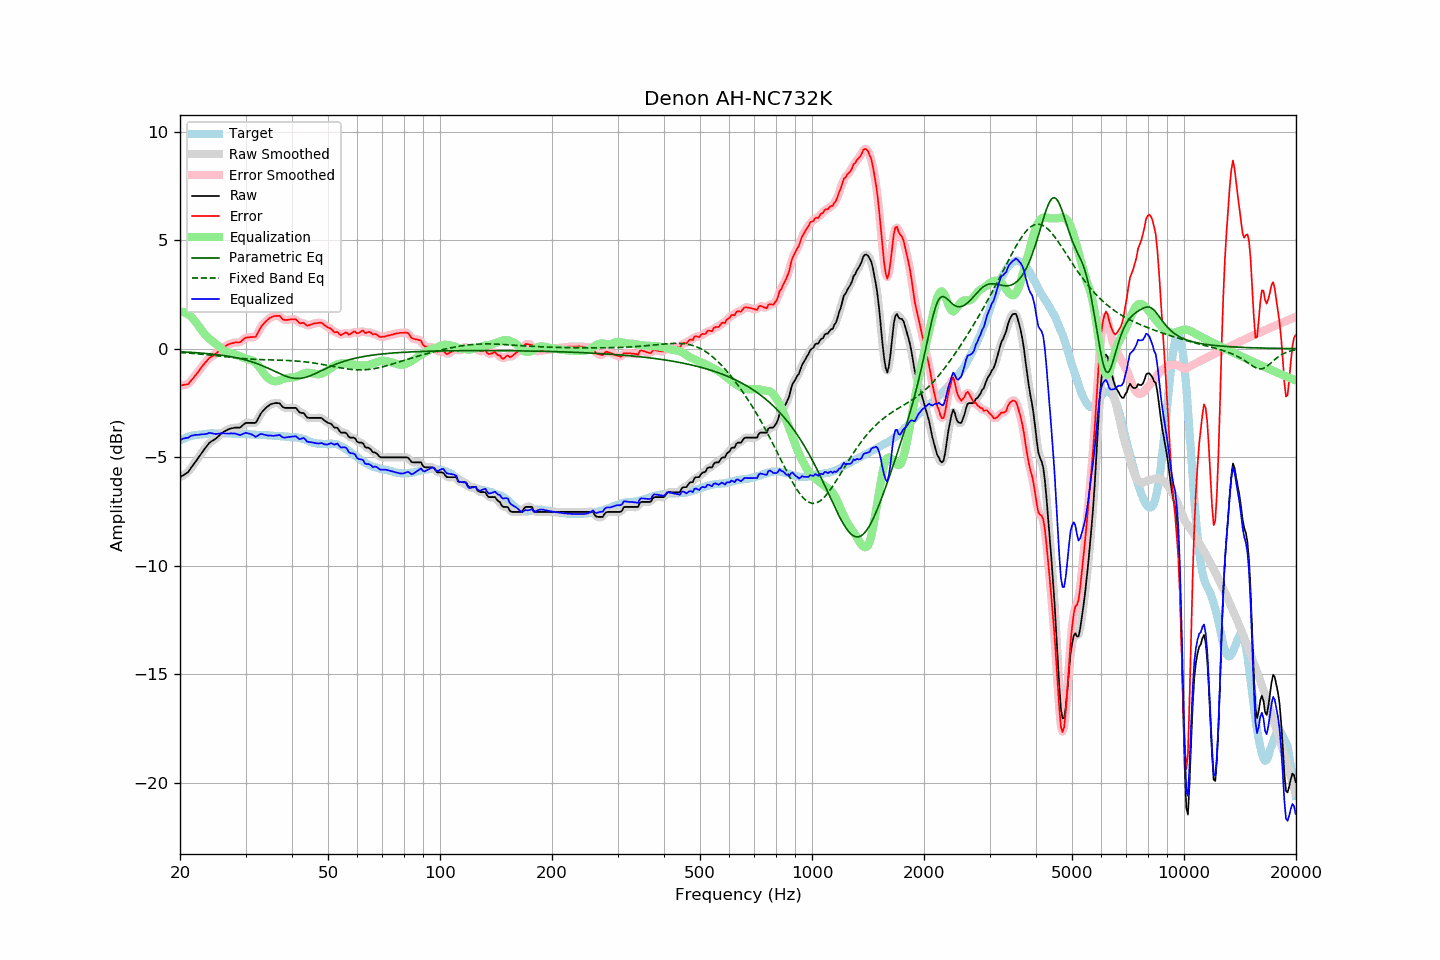

The data file committed next to this chart (first rows):
frequency, raw, error, smoothed, error_smoothed, equalization, parametric_eq, fixed_band_eq, equalized_raw, equalized_smoothed, target
20.00, -5.92, -1.69, -5.91, -1.69, 1.71, -0.14, -0.18, -4.21, -4.21, -4.23
20.20, -5.88, -1.69, -5.88, -1.69, 1.70, -0.14, -0.18, -4.18, -4.18, -4.19
20.40, -5.83, -1.67, -5.84, -1.68, 1.69, -0.15, -0.19, -4.14, -4.15, -4.16
20.61, -5.79, -1.66, -5.79, -1.67, 1.66, -0.15, -0.19, -4.13, -4.13, -4.13
20.81, -5.74, -1.65, -5.74, -1.65, 1.63, -0.16, -0.20, -4.11, -4.11, -4.09
21.02, -5.69, -1.64, -5.67, -1.62, 1.58, -0.16, -0.20, -4.10, -4.09, -4.05
21.23, -5.59, -1.55, -5.59, -1.55, 1.53, -0.17, -0.21, -4.06, -4.06, -4.04
21.44, -5.48, -1.46, -5.49, -1.47, 1.47, -0.17, -0.21, -4.01, -4.02, -4.02
21.66, -5.38, -1.38, -5.38, -1.38, 1.39, -0.18, -0.22, -3.99, -3.99, -4.00
21.87, -5.28, -1.29, -5.27, -1.29, 1.30, -0.18, -0.23, -3.98, -3.98, -3.99
22.09, -5.17, -1.20, -5.17, -1.20, 1.20, -0.19, -0.23, -3.97, -3.97, -3.97
22.31, -5.07, -1.10, -5.06, -1.10, 1.10, -0.19, -0.24, -3.97, -3.97, -3.97
22.54, -4.96, -1.00, -4.96, -1.00, 1.00, -0.20, -0.24, -3.96, -3.96, -3.96
22.76, -4.85, -0.90, -4.85, -0.90, 0.89, -0.20, -0.25, -3.95, -3.95, -3.95
22.99, -4.74, -0.79, -4.74, -0.80, 0.80, -0.21, -0.26, -3.94, -3.95, -3.95
23.22, -4.65, -0.71, -4.64, -0.70, 0.71, -0.21, -0.27, -3.94, -3.94, -3.94
23.45, -4.55, -0.62, -4.55, -0.61, 0.62, -0.22, -0.27, -3.93, -3.92, -3.93
23.69, -4.46, -0.54, -4.45, -0.53, 0.54, -0.23, -0.28, -3.91, -3.91, -3.92
23.92, -4.36, -0.45, -4.37, -0.46, 0.47, -0.23, -0.29, -3.88, -3.89, -3.91
24.16, -4.30, -0.40, -4.30, -0.40, 0.41, -0.24, -0.30, -3.89, -3.89, -3.90
24.40, -4.25, -0.35, -4.25, -0.35, 0.35, -0.25, -0.30, -3.90, -3.90, -3.89
24.65, -4.21, -0.31, -4.20, -0.31, 0.29, -0.26, -0.31, -3.92, -3.91, -3.90
24.89, -4.16, -0.25, -4.15, -0.25, 0.23, -0.27, -0.32, -3.93, -3.92, -3.90
25.14, -4.10, -0.19, -4.09, -0.19, 0.17, -0.28, -0.33, -3.92, -3.92, -3.90
25.39, -4.03, -0.12, -4.03, -0.12, 0.12, -0.28, -0.34, -3.91, -3.91, -3.90
25.65, -3.96, -0.05, -3.96, -0.05, 0.06, -0.29, -0.34, -3.90, -3.90, -3.90
25.91, -3.90, 0.02, -3.90, 0.01, -0.00, -0.30, -0.35, -3.90, -3.90, -3.92
26.16, -3.84, 0.07, -3.84, 0.07, -0.06, -0.31, -0.36, -3.89, -3.90, -3.91
26.43, -3.80, 0.11, -3.80, 0.11, -0.11, -0.33, -0.37, -3.91, -3.90, -3.91
26.69, -3.76, 0.15, -3.75, 0.15, -0.15, -0.34, -0.38, -3.91, -3.91, -3.91
26.96, -3.72, 0.19, -3.72, 0.19, -0.19, -0.35, -0.38, -3.91, -3.91, -3.91
27.23, -3.69, 0.22, -3.69, 0.22, -0.22, -0.36, -0.39, -3.90, -3.91, -3.91
27.50, -3.67, 0.24, -3.67, 0.24, -0.23, -0.37, -0.40, -3.90, -3.90, -3.91
27.77, -3.66, 0.26, -3.65, 0.27, -0.25, -0.39, -0.41, -3.91, -3.90, -3.92
28.05, -3.64, 0.28, -3.64, 0.28, -0.27, -0.40, -0.42, -3.90, -3.91, -3.92
28.33, -3.64, 0.29, -3.64, 0.28, -0.29, -0.42, -0.42, -3.92, -3.93, -3.93
28.62, -3.64, 0.28, -3.64, 0.29, -0.31, -0.43, -0.43, -3.95, -3.95, -3.92
28.90, -3.64, 0.29, -3.63, 0.30, -0.34, -0.45, -0.44, -3.98, -3.96, -3.92
29.19, -3.60, 0.34, -3.59, 0.34, -0.37, -0.47, -0.45, -3.97, -3.96, -3.93
29.48, -3.53, 0.40, -3.53, 0.40, -0.40, -0.49, -0.45, -3.93, -3.93, -3.93
29.78, -3.47, 0.46, -3.47, 0.46, -0.43, -0.51, -0.46, -3.90, -3.90, -3.93
30.08, -3.42, 0.51, -3.43, 0.50, -0.46, -0.52, -0.46, -3.87, -3.89, -3.93
30.38, -3.42, 0.52, -3.41, 0.52, -0.48, -0.55, -0.47, -3.89, -3.89, -3.94
30.68, -3.42, 0.52, -3.41, 0.53, -0.49, -0.57, -0.48, -3.91, -3.91, -3.94
30.99, -3.42, 0.53, -3.42, 0.53, -0.52, -0.59, -0.48, -3.93, -3.93, -3.95
31.30, -3.42, 0.53, -3.43, 0.52, -0.55, -0.61, -0.49, -3.96, -3.97, -3.95
31.61, -3.42, 0.54, -3.43, 0.53, -0.59, -0.64, -0.49, -4.01, -4.01, -3.95
31.93, -3.42, 0.55, -3.39, 0.58, -0.65, -0.66, -0.49, -4.06, -4.03, -3.96
32.24, -3.31, 0.67, -3.30, 0.67, -0.72, -0.69, -0.50, -4.03, -4.02, -3.98
32.57, -3.17, 0.81, -3.18, 0.80, -0.81, -0.72, -0.50, -3.98, -3.98, -3.98
32.89, -3.03, 0.95, -3.04, 0.94, -0.91, -0.75, -0.50, -3.94, -3.95, -3.98
33.22, -2.92, 1.06, -2.92, 1.06, -1.01, -0.78, -0.51, -3.93, -3.94, -3.98
33.55, -2.84, 1.14, -2.83, 1.15, -1.12, -0.81, -0.51, -3.96, -3.95, -3.98
33.89, -2.76, 1.23, -2.76, 1.23, -1.22, -0.84, -0.51, -3.97, -3.97, -3.98
34.23, -2.69, 1.30, -2.69, 1.30, -1.30, -0.87, -0.51, -3.99, -3.99, -3.98
34.57, -2.64, 1.36, -2.63, 1.36, -1.37, -0.91, -0.52, -4.00, -4.00, -4.00
34.92, -2.58, 1.42, -2.58, 1.41, -1.42, -0.94, -0.52, -4.00, -4.00, -4.00
35.27, -2.55, 1.45, -2.55, 1.46, -1.46, -0.98, -0.52, -4.01, -4.01, -4.00
35.62, -2.53, 1.48, -2.52, 1.49, -1.49, -1.01, -0.52, -4.02, -4.01, -4.01
35.97, -2.51, 1.51, -2.51, 1.50, -1.50, -1.05, -0.52, -4.01, -4.01, -4.01
... 635 more rows
